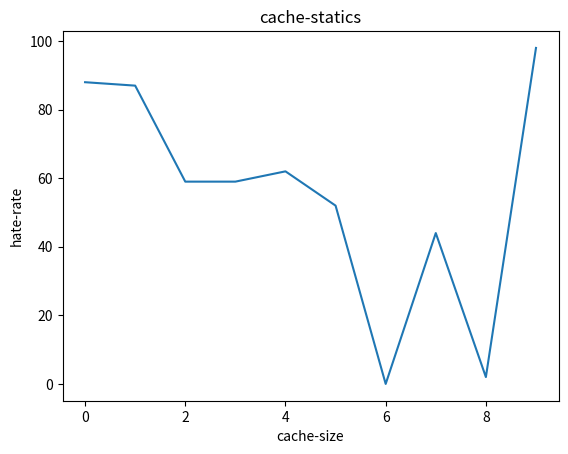

Write Python code to recreate this figure.
import matplotlib.pyplot as plt
import numpy.random as rd

def main():
    x_axis = list(range(0, 10))
    y_axis = rd.randint(100, size=(10))
    plt.plot(x_axis, y_axis)
    plt.xlabel('cache-size')
    plt.ylabel('hate-rate')
    plt.title('cache-statics')
    plt.show()

if __name__ == "__main__":
    main()
